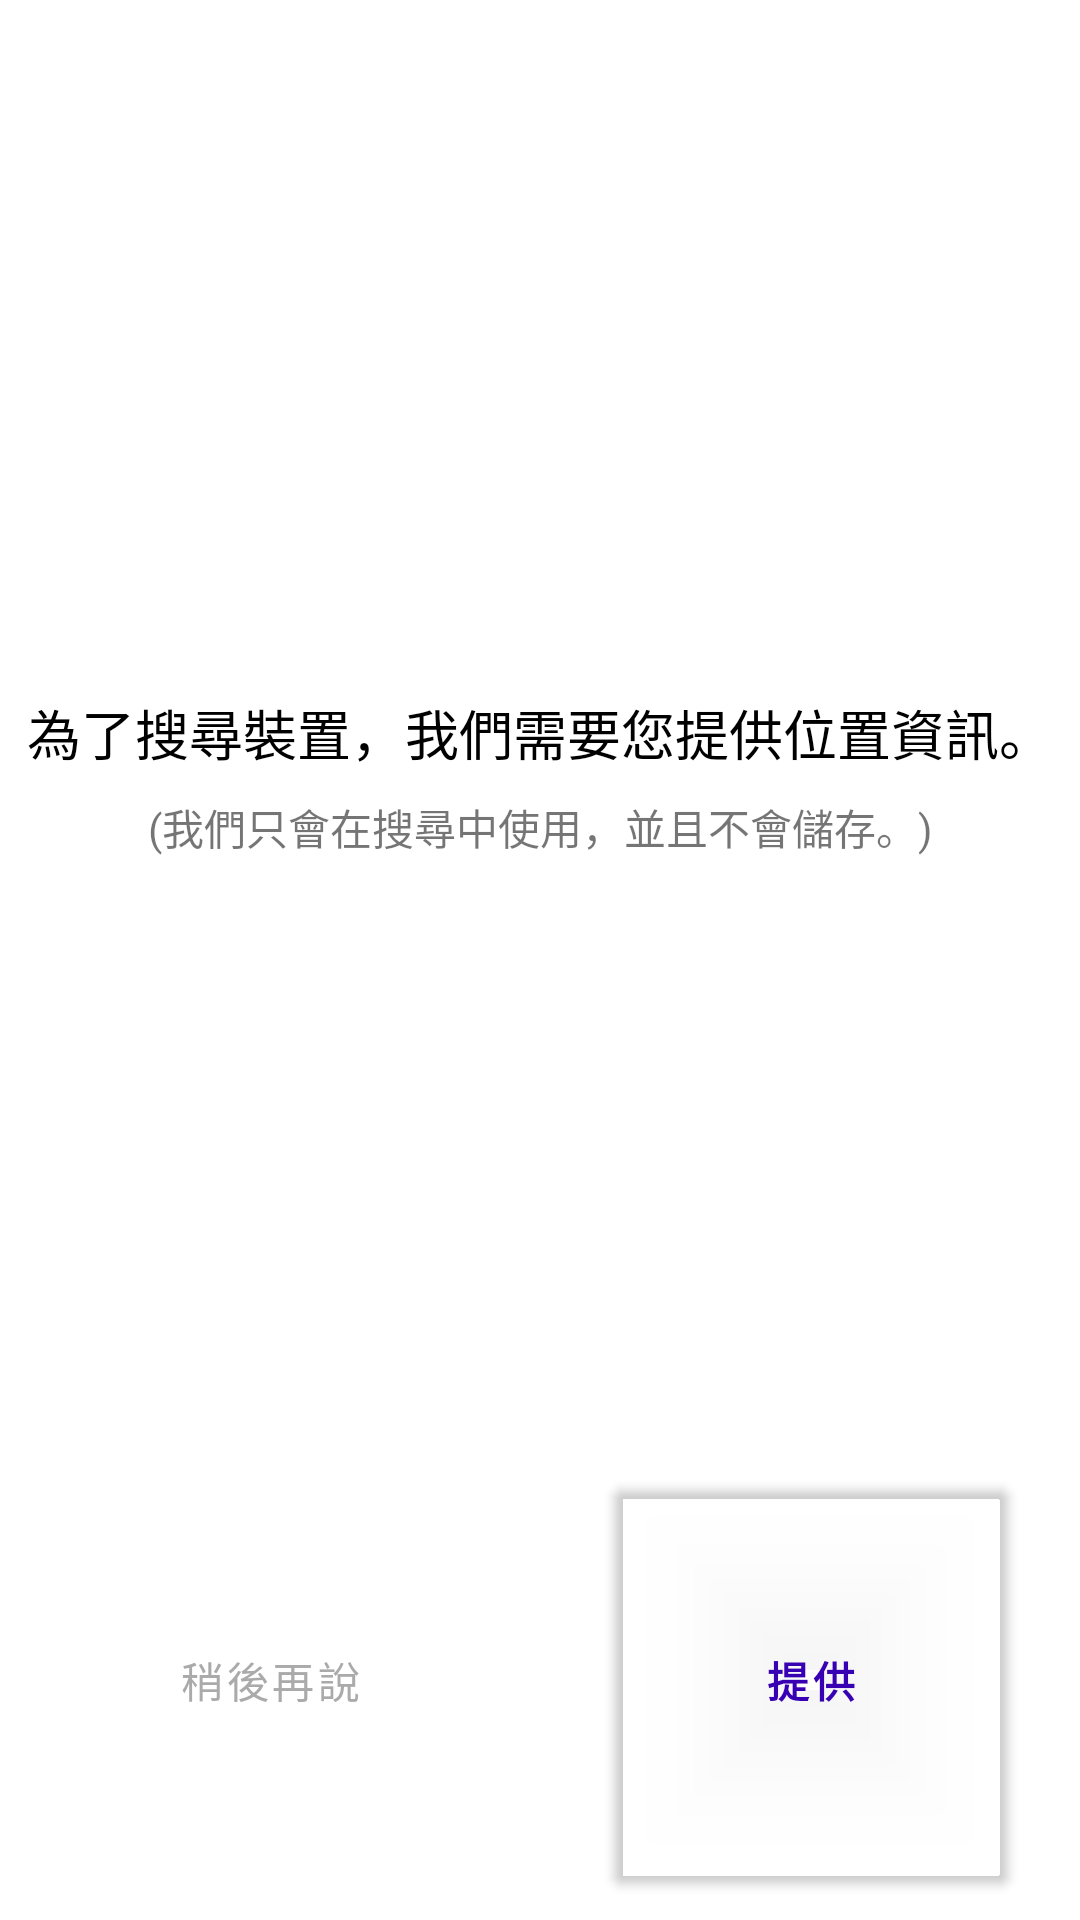

The Android layout XML behind this screen, and the referenced resources:
<!-- AndroidManifest.xml: application theme Theme.LearnAndroid -->
<!-- res/layout/dialog_permission.xml -->
<?xml version="1.0" encoding="utf-8"?>
<androidx.constraintlayout.widget.ConstraintLayout
    xmlns:android="http://schemas.android.com/apk/res/android"
    xmlns:app="http://schemas.android.com/apk/res-auto"
    xmlns:tools="http://schemas.android.com/tools"
    android:layout_width="match_parent"
    android:layout_height="match_parent">

    <TextView
        android:id="@+id/textView"
        android:layout_width="wrap_content"
        android:layout_height="wrap_content"
        android:layout_marginStart="8dp"
        android:layout_marginTop="8dp"
        android:layout_marginEnd="8dp"
        android:text="@string/dialog_permission_hint1"
        android:textColor="@android:color/background_dark"
        android:textSize="18sp"
        app:layout_constraintBottom_toTopOf="@+id/guideline9"
        app:layout_constraintEnd_toEndOf="parent"
        app:layout_constraintStart_toStartOf="parent"
        app:layout_constraintTop_toTopOf="parent" />

    <TextView
        android:id="@+id/textView2"
        android:layout_width="wrap_content"
        android:layout_height="wrap_content"
        android:layout_marginStart="8dp"
        android:layout_marginTop="8dp"
        android:layout_marginEnd="8dp"
        android:text="@string/dialog_permission_hint2"
        app:layout_constraintEnd_toEndOf="parent"
        app:layout_constraintStart_toStartOf="parent"
        app:layout_constraintTop_toBottomOf="@+id/textView" />

    <androidx.constraintlayout.widget.Guideline
        android:id="@+id/guideline9"
        android:layout_width="wrap_content"
        android:layout_height="wrap_content"
        android:orientation="horizontal"
        app:layout_constraintGuide_percent="0.75" />

    <androidx.constraintlayout.widget.Guideline
        android:id="@+id/guideline10"
        android:layout_width="wrap_content"
        android:layout_height="wrap_content"
        android:orientation="vertical"
        app:layout_constraintGuide_percent="0.5" />

    <Button
        android:id="@+id/button_dialog_permission_confirm"
        android:layout_width="0dp"
        android:layout_height="0dp"
        android:layout_marginStart="24dp"
        android:layout_marginTop="8dp"
        android:layout_marginEnd="24dp"
        android:layout_marginBottom="8dp"
        android:backgroundTint="@android:color/transparent"
        android:text="@string/dialog_permission_confirm"
        android:textColor="@color/design_default_color_primary_dark"
        android:textStyle="bold"
        app:layout_constraintBottom_toBottomOf="parent"
        app:layout_constraintEnd_toEndOf="parent"
        app:layout_constraintStart_toStartOf="@+id/guideline10"
        app:layout_constraintTop_toTopOf="@+id/guideline9" />

    <Button
        android:id="@+id/button_dialog_permission_cancel"
        android:layout_width="wrap_content"
        android:layout_height="wrap_content"
        android:layout_marginStart="8dp"
        android:layout_marginTop="8dp"
        android:layout_marginEnd="8dp"
        android:layout_marginBottom="8dp"
        android:background="@android:color/transparent"
        android:backgroundTint="@android:color/transparent"
        android:text="@string/dialog_permission_cancel"
        android:textColor="#aaa"
        app:layout_constraintBottom_toBottomOf="parent"
        app:layout_constraintEnd_toStartOf="@+id/guideline10"
        app:layout_constraintStart_toStartOf="parent"
        app:layout_constraintTop_toTopOf="@+id/guideline9" />

</androidx.constraintlayout.widget.ConstraintLayout>
<!-- resources referenced by this layout -->
<resources>
  <string name="dialog_permission_cancel">稍後再說</string>
  <string name="dialog_permission_confirm">提供</string>
  <string name="dialog_permission_hint1">為了搜尋裝置，我們需要您提供位置資訊。</string>
  <string name="dialog_permission_hint2">(我們只會在搜尋中使用，並且不會儲存。)</string>
  <style name="Theme.LearnAndroid" parent="Theme.MaterialComponents.DayNight">
          
          <item name="colorPrimary">@color/white</item>
          <item name="colorPrimaryVariant">@color/white</item>
          <item name="colorOnPrimary">@color/white</item>
          
          <item name="colorSecondary">@color/black</item>
          <item name="colorSecondaryVariant">@color/black</item>
          <item name="colorOnSecondary">@color/black</item>
  
  
          <item name="android:textColorPrimary">@color/black</item>
          <item name="android:textColorSecondary">@color/black</item>
  
          
          <item name="android:statusBarColor" tools:targetApi="l">?attr/colorPrimaryVariant</item>
          
          <item name="android:windowTranslucentStatus">false</item>
          <item name="android:windowTranslucentNavigation">false</item>
          <item name="android:windowLightStatusBar">true</item>
  
          <item name="android:windowBackground">@color/white</item>
      </style>
  <color name="white">#FFFFFFFF</color>
  <color name="black">#FF000000</color>
</resources>
